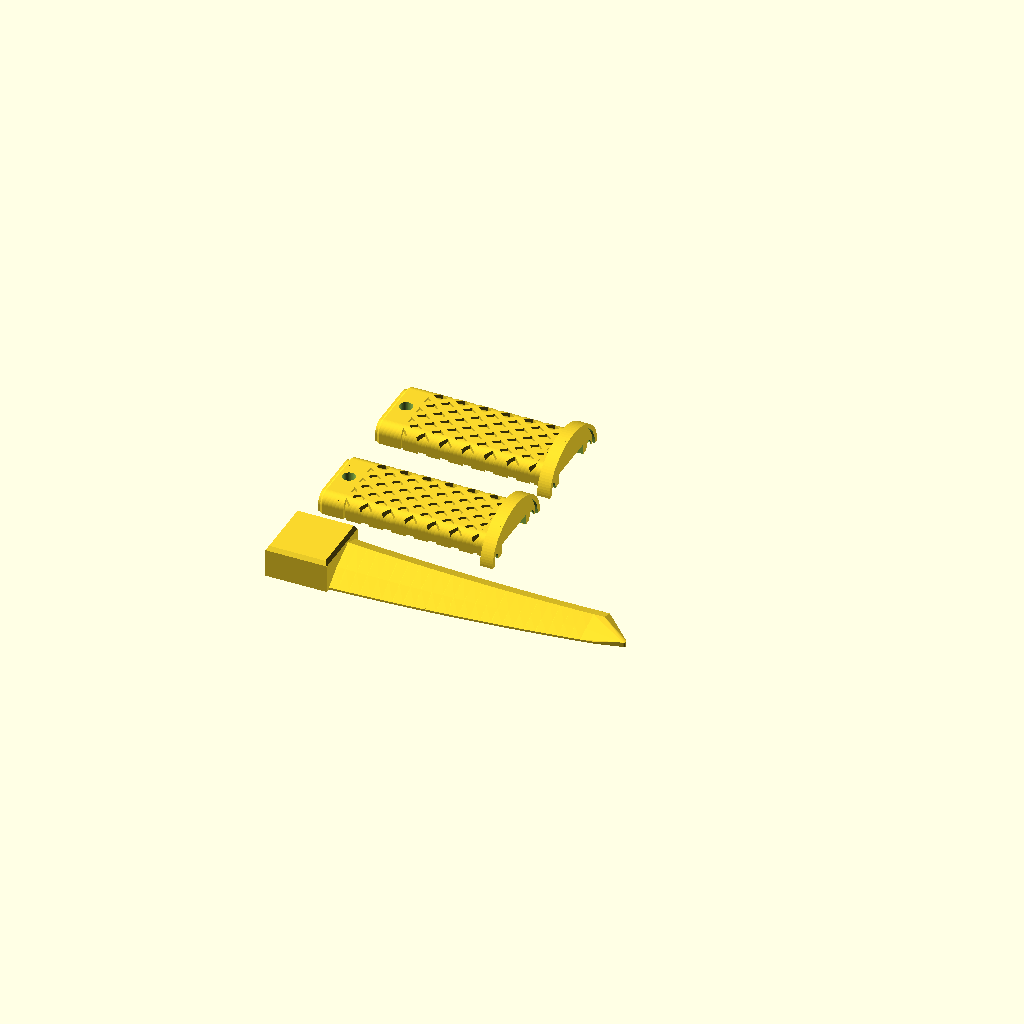
Cell 1: the model at its default parameters.
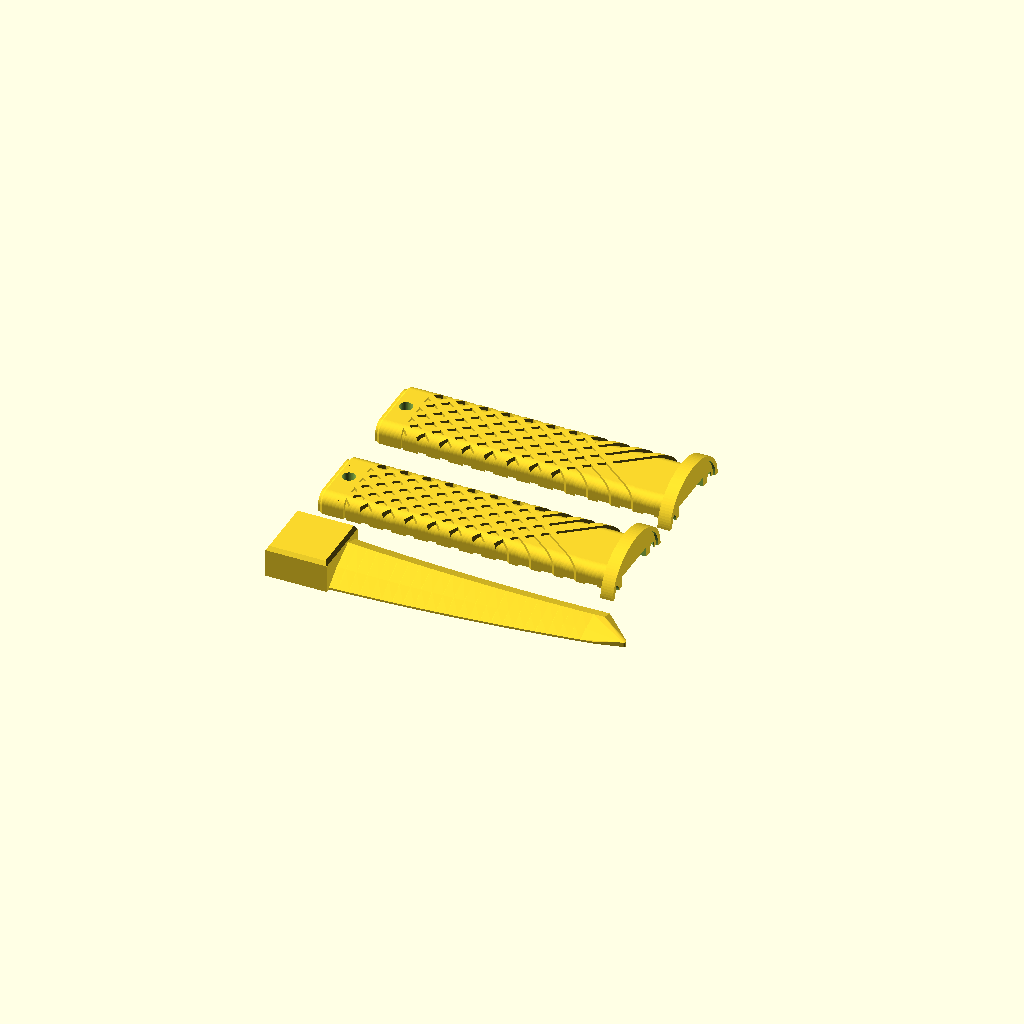
Cell 2: the same model with pcb_l = 59.
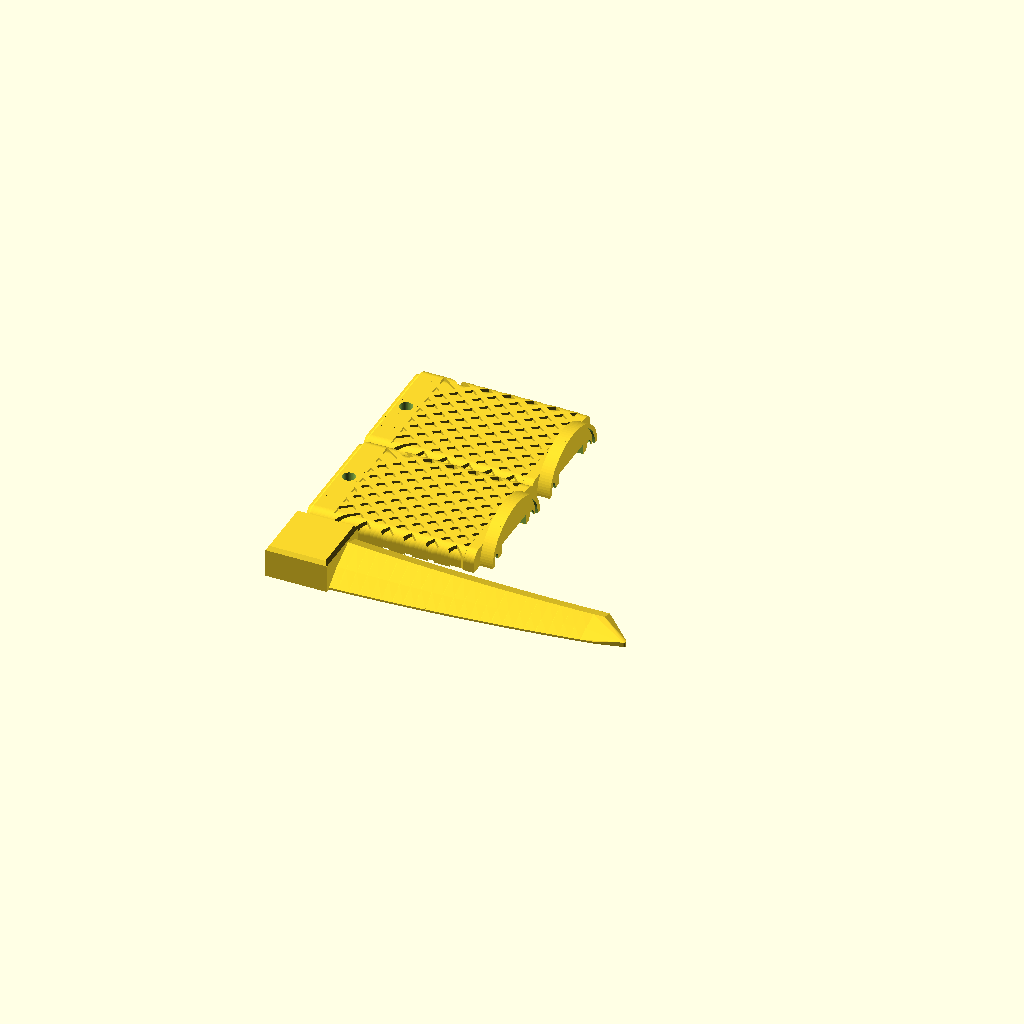
Cell 3: pcb_w = 26.4 (everything else at default).
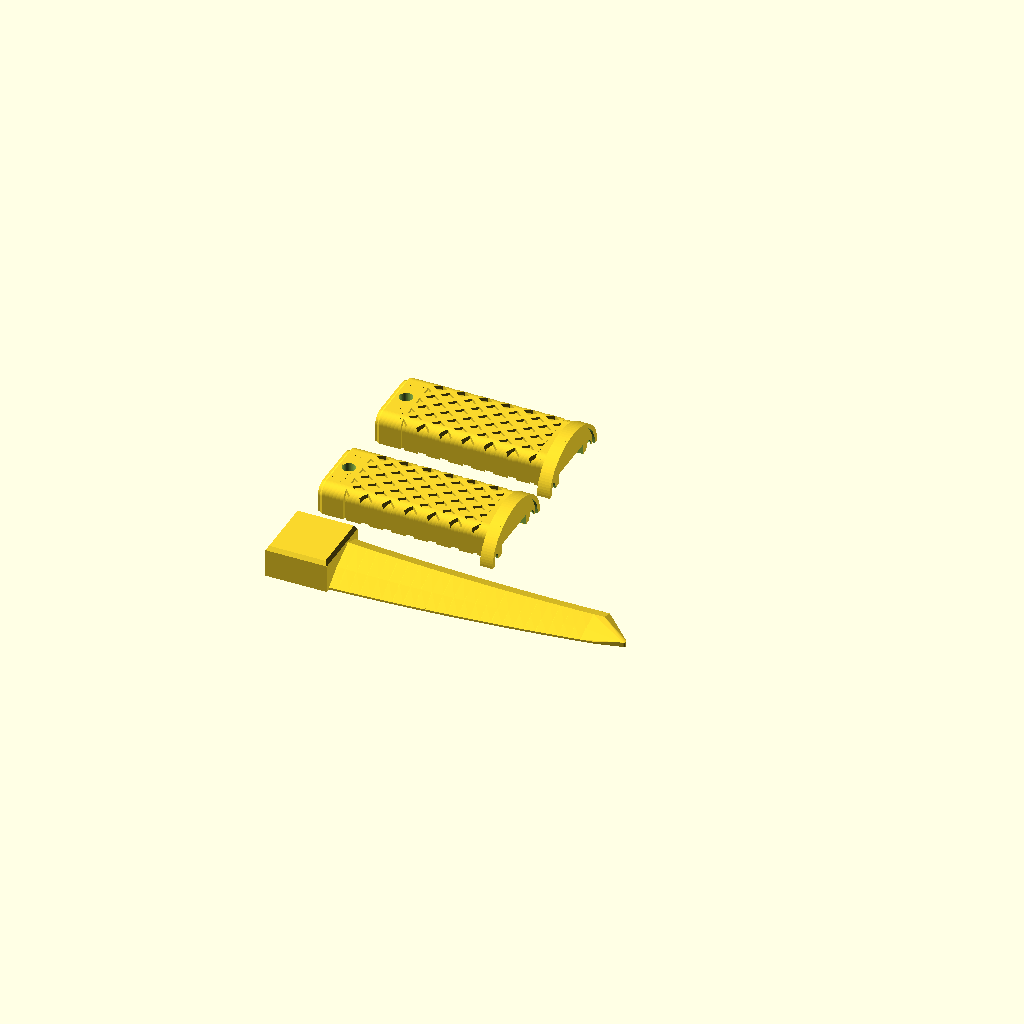
Cell 4: stick_h = 10 (everything else at default).
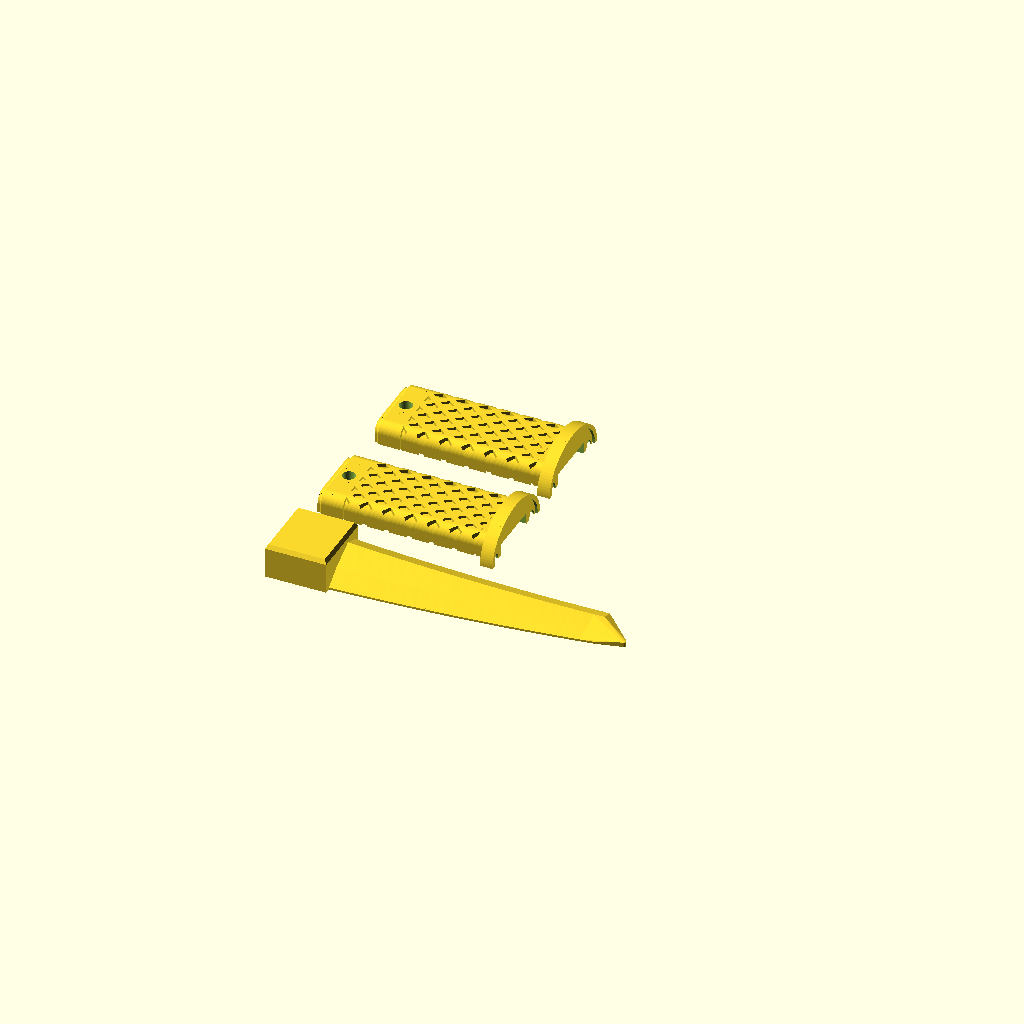
Cell 5: the same model with clr = 0.6.
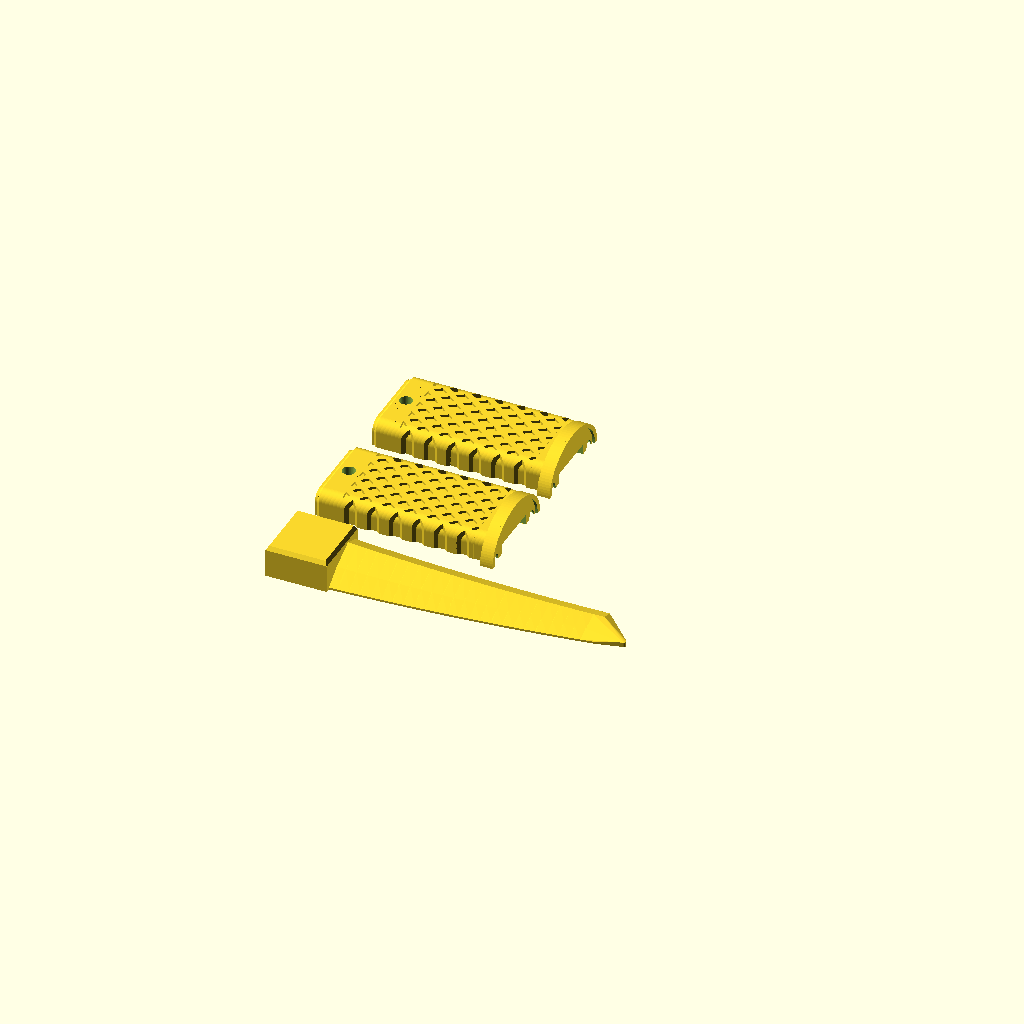
Cell 6 — wall set to 3.2, the other parameters unchanged.
One fixed orthographic camera (rotation 55°, 0°, 25°; colour scheme Cornfield) for every cell.
Source of the model, katana-usb/Katana_usb.scad:
// Katana USB-stick case (approximate dimensions from photos — adjust the PCB values below after measuring).
// Parts (all print without supports):
//   "handle_half" x2 : tsuka (handle) + tsuba (guard) + kashira (pommel with lanyard hole), split at the PCB mid-plane.
//                      Print split face down; glue the two halves with 1.75 mm filament pins in the pin holes.
//   "blade"          : cap shaped as the blade, slides over the USB plug.
part = "plate";
$fn = 64;

// ---------- USB stick (measured approx.) ----------
pcb_l  = 29.5;   // green board length, from the metal plug to the end
pcb_w  = 13.2;   // board width
stick_h = 5.0;   // thickest point (board + chip + back components) — cavity is a bit taller
plug_w = 12.0; plug_h = 4.5;   // standard USB-A plug
clr = 0.3;       // clearance per side

// ---------- handle ----------
wall   = 1.6;
cav_w  = pcb_w + 2 * clr;
cav_h  = max(stick_h, plug_h) + 2 * clr;
W      = cav_w + 2 * wall;          // handle width  (y)
H      = cav_h + 2 * wall;          // handle height (z), split at z = 0
pom_l  = 9;                          // pommel length (solid, lanyard hole)
cav_x0 = pom_l;
cav_x1 = cav_x0 + pcb_l + 1.5;       // 1.5 mm of the metal plug sits inside
fw     = 1.5;                        // front wall of the handle
tsuba_t = 2.5; tsuba_ry = 12.5; tsuba_rz = 9.5;
x_tsuba = cav_x1 + fw;
x_front = x_tsuba + tsuba_t;
pin_d = 1.95; pin_depth = 3;
pins = [[pom_l - 2.2, 4], [pom_l - 2.2, -4], [x_tsuba + tsuba_t / 2, 10.3], [x_tsuba + tsuba_t / 2, -10.3]];
lanyard_d = 3.2; lanyard_x = 3.6;

// rounded-rectangle bar along x (an ellipse would let the rectangular cavity break through the corners)
module oval_bar(x0, x1, w, h) { r = min(2.6, h / 2 - 0.01); translate([x0, 0, 0]) rotate([90, 0, 90]) linear_extrude(x1 - x0) offset(r = r) square([w - 2 * r, h - 2 * r], center = true); }

module handle_full() {
    difference() {
        union() {
            oval_bar(0, x_tsuba, W, H);
            // kashira (pommel cap) and fuchi (collar) bands
            hull() { oval_bar(1.2, pom_l - 2.5, W + 1.2, H + 1.2); oval_bar(0, 0.01, W - 1, H - 1); }
            oval_bar(x_tsuba - 2.4, x_tsuba, W + 1.0, H + 1.0);
            // tsuka-ito wrap: raised diamond bands on the top and bottom faces
            intersection() {
                oval_bar(pom_l - 2.5, x_tsuba - 2.4, W + 1.2, H + 1.2);
                union() for (s = [-1, 1]) for (i = [-2 : 8])
                    translate([pom_l + i * 5.5, 0, 0]) rotate([0, 0, s * 52]) cube([1.4, 60, 30], center = true);
            }
            // tsuba (guard) with a raised rim
            translate([x_tsuba, 0, 0]) rotate([0, 90, 0]) scale([tsuba_rz / tsuba_ry, 1, 1]) cylinder(r = tsuba_ry, h = tsuba_t, $fn = 96);
            translate([x_tsuba + tsuba_t - 0.01, 0, 0]) rotate([0, 90, 0]) scale([tsuba_rz / tsuba_ry, 1, 1])
                difference() { cylinder(r = tsuba_ry, h = 0.6, $fn = 96); translate([0, 0, -1]) cylinder(r = tsuba_ry - 1.2, h = 3, $fn = 96); }
        }
        // cavity for the board
        translate([cav_x0, -cav_w / 2, -cav_h / 2]) cube([cav_x1 - cav_x0 + 0.01, cav_w, cav_h]);
        // opening for the metal plug through the front wall and the guard
        translate([cav_x1 - 0.5, -(plug_w / 2 + clr), -(plug_h / 2 + clr)]) cube([20, plug_w + 2 * clr, plug_h + 2 * clr]);
        // decorative cut-outs in the guard (two small kidney windows)
        for (s = [-1, 1]) translate([x_tsuba - 1, s * 9.3, 0]) rotate([0, 90, 0]) scale([1.6, 1, 1]) cylinder(r = 1.2, h = 10);
        // lanyard hole through both halves
        translate([lanyard_x, 0, -20]) cylinder(d = lanyard_d, h = 40);
    }
}

module handle_half() {
    difference() {
        intersection() { handle_full(); translate([-5, -50, 0]) cube([100, 100, 50]); }
        for (p = pins) translate([p[0], p[1], -0.01]) cylinder(d = pin_d, h = pin_depth, $fn = 24);
    }
}

// ---------- blade cap (lies flat, edge towards -y, slight curve) ----------
cap_l    = 15;                         // habaki / collar part that holds the plug
pocket_d = 13;                         // how deep the plug goes in
cap_w = plug_w + 2 * clr + 2 * 1.8;
cap_h = plug_h + 2 * clr + 2 * 1.4;
blade_l = 62; sori = 3.5;              // blade length and curvature
function by(t) = sori * t * t;         // centre-line offset
module blade_section(w, t) {           // cross-section in (y, z): thin edge at -y, ridge (shinogi) near the back
    polygon([[-w / 2, 0], [w / 2, 0], [w / 2, t * 0.75], [w * 0.22, t], [-w * 0.2, t * 0.55], [-w / 2, 0.5]]);
}
module slice(x, y, w, t) { translate([x, y, 0]) rotate([90, 0, 90]) linear_extrude(0.4, center = true) blade_section(w, t); }   // thick slices so neighbouring hulls overlap
module blade() {
    difference() {
        union() {
            // habaki collar
            hull() {
                translate([0, -cap_w / 2, 0]) cube([cap_l, cap_w, cap_h - 1]);
                translate([0.6, -cap_w / 2 + 0.6, 0]) cube([cap_l - 1.2, cap_w - 1.2, cap_h]);
            }
            // blade body
            n = 24;
            for (i = [0 : n - 1]) hull() {
                for (j = [i, i + 1]) {
                    t = j / n;
                    w = 14 - 4.5 * t; th = 6.4 - 3.6 * t;
                    if (j < n) slice(cap_l - 0.5 + t * blade_l, by(t), w, th);
                    else {   // kissaki (tip): angled point towards the edge side
                        translate([cap_l - 0.5 + blade_l + 7, by(1) - 2.5, 0]) cylinder(d = 1.2, h = 1.2);
                        slice(cap_l - 0.5 + t * blade_l, by(t), w, th);
                    }
                }
            }
        }
        // pocket for the USB plug
        translate([-0.01, -(plug_w / 2 + clr), (cap_h - plug_h) / 2 - clr]) cube([pocket_d, plug_w + 2 * clr, plug_h + 2 * clr]);
    }
}

// ---------- output ----------
if (part == "handle_half") handle_half();
if (part == "blade") blade();
if (part == "plate") {           // everything for one print
    handle_half();
    translate([0, 30, 0]) handle_half();
    translate([0, -28, 0]) blade();
}
if (part == "assembled") {
    color("dimgray") { handle_half(); mirror([0, 0, 1]) handle_half(); }
    color("silver") translate([x_front + 0.5, 0, -cap_h / 2]) blade();
}
Customizer parameters (derived from the source; name, type, default, range or options):
part: string, default "plate"
pcb_l: number, default 29.5
pcb_w: number, default 13.2
stick_h: number, default 5
clr: number, default 0.3
wall: number, default 1.6
pom_l: number, default 9
fw: number, default 1.5
